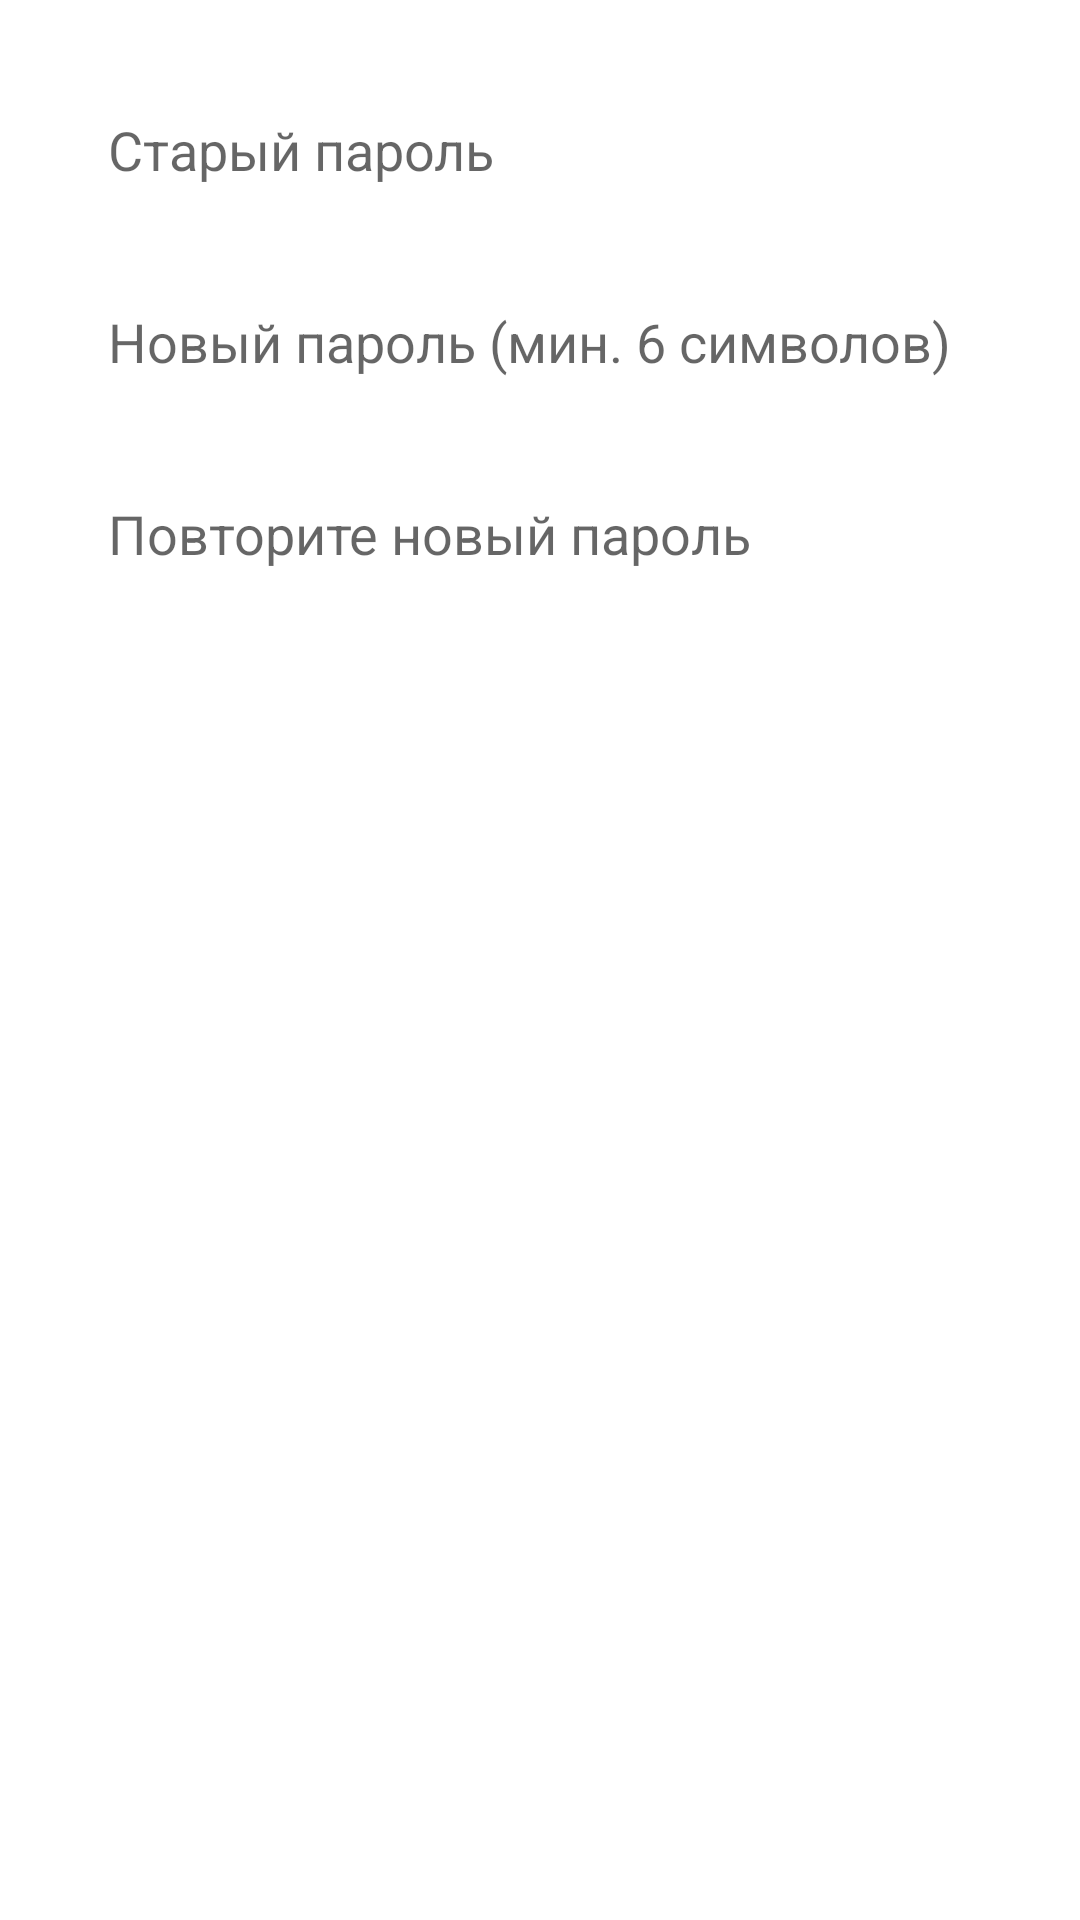

Android layout source for this screen:
<!-- AndroidManifest.xml: application theme Theme.Programmark -->
<!-- res/layout/dialog_change_password.xml -->
<?xml version="1.0" encoding="utf-8"?>
<LinearLayout
    xmlns:android="http://schemas.android.com/apk/res/android"
    android:layout_width="match_parent"
    android:layout_height="wrap_content"
    android:orientation="vertical"
    android:padding="24dp">

    <EditText
        android:id="@+id/etOldPassword"
        android:layout_width="match_parent"
        android:layout_height="52dp"
        android:layout_marginBottom="12dp"
        android:background="@drawable/edit_text_bg"
        android:hint="Старый пароль"
        android:inputType="textPassword"
        android:padding="12dp" />

    <EditText
        android:id="@+id/etNewPassword"
        android:layout_width="match_parent"
        android:layout_height="52dp"
        android:layout_marginBottom="12dp"
        android:background="@drawable/edit_text_bg"
        android:hint="Новый пароль (мин. 6 символов)"
        android:inputType="textPassword"
        android:padding="12dp" />

    <EditText
        android:id="@+id/etConfirmPassword"
        android:layout_width="match_parent"
        android:layout_height="52dp"
        android:background="@drawable/edit_text_bg"
        android:hint="Повторите новый пароль"
        android:inputType="textPassword"
        android:padding="12dp" />

</LinearLayout>
<!-- resources referenced by this layout -->
<resources>
  <style name="Theme.Programmark" parent="Theme.MaterialComponents.Light.NoActionBar">
          <item name="colorPrimary">@color/colorPrimary</item>
          <item name="colorPrimaryVariant">@color/colorPrimaryDark</item>
          <item name="colorOnPrimary">@color/black</item>
          <item name="colorSecondary">@color/colorPrimary</item>
          <item name="colorOnSecondary">@color/black</item>
          <item name="android:windowBackground">@color/white</item>
  
          <item name="android:statusBarColor">@color/colorPrimary</item>
          
          <item name="android:windowLightStatusBar">true</item>
      </style>
  <color name="colorPrimary">#B1E792</color>
  <color name="colorPrimaryDark">#8BC34A</color>
  <color name="black">#000000</color>
  <color name="white">#FFFFFF</color>
</resources>
